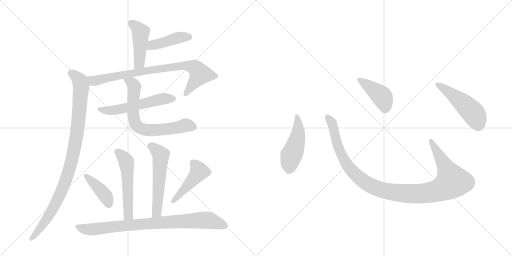
t = 0.00 s
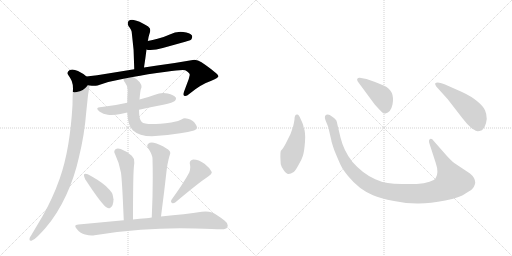
t = 2.26 s
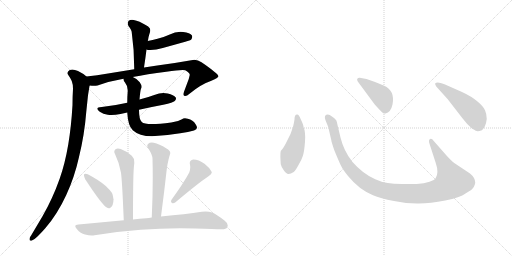
t = 4.52 s
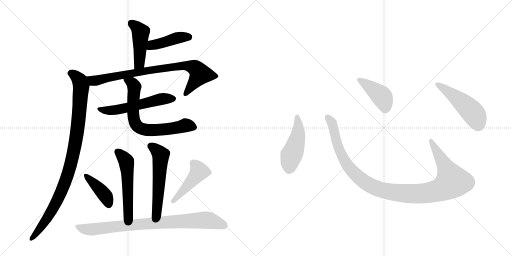
t = 6.78 s
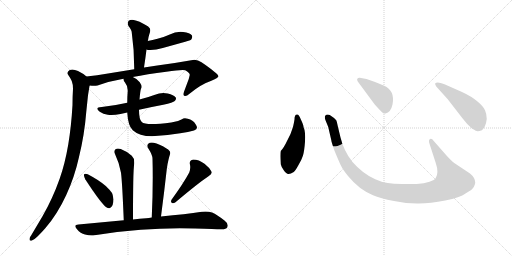
t = 9.04 s
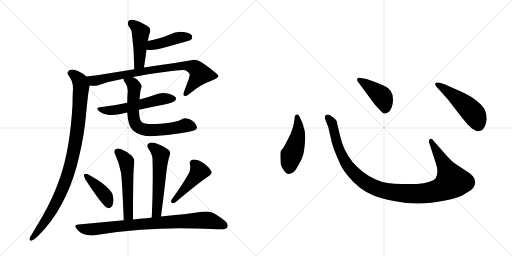
t = 11.30 s

The animated SVG that drew these frames (rendered in a browser with its animation timeline set to each time). Animation: 15 CSS @keyframes rules; one cycle of 11.30 s.

<svg version="1.1" viewBox="0 0 2048 1024" xmlns="http://www.w3.org/2000/svg">
  <g stroke="lightgray" stroke-dasharray="1,1" stroke-width="1" transform="scale(4, 4)">
    <line x1="0" y1="0" x2="256" y2="256"></line>
    <line x1="256" y1="0" x2="0" y2="256"></line>
    <line x1="128" y1="0" x2="128" y2="256"></line>
    <line x1="0" y1="128" x2="256" y2="128"></line>
    <line x1="256" y1="0" x2="512" y2="256"></line>
    <line x1="512" y1="0" x2="256" y2="256"></line>
    <line x1="384" y1="0" x2="384" y2="256"></line>
    <line x1="256" y1="128" x2="512" y2="128"></line>
  </g>
<g transform="scale(1, -1) translate(0, -850)">
   <style type="text/css">
    @keyframes keyframes0 {
      from {
       stroke: black;
       stroke-dashoffset: 454;
       stroke-width: 128;
       }
       60% {
       animation-timing-function: step-end;
       stroke: black;
       stroke-dashoffset: 0;
       stroke-width: 128;
       }
       to {
       stroke: black;
       stroke-width: 1024;
       }
       }
       #make-me-a-hanzi-animation-0 {
         animation: keyframes0 0.619466s both;
         animation-delay: 0.000000s;
         animation-timing-function: linear;
       }
    @keyframes keyframes1 {
      from {
       stroke: black;
       stroke-dashoffset: 429;
       stroke-width: 128;
       }
       58% {
       animation-timing-function: step-end;
       stroke: black;
       stroke-dashoffset: 0;
       stroke-width: 128;
       }
       to {
       stroke: black;
       stroke-width: 1024;
       }
       }
       #make-me-a-hanzi-animation-1 {
         animation: keyframes1 0.599121s both;
         animation-delay: 0.619466s;
         animation-timing-function: linear;
       }
    @keyframes keyframes2 {
      from {
       stroke: black;
       stroke-dashoffset: 824;
       stroke-width: 128;
       }
       73% {
       animation-timing-function: step-end;
       stroke: black;
       stroke-dashoffset: 0;
       stroke-width: 128;
       }
       to {
       stroke: black;
       stroke-width: 1024;
       }
       }
       #make-me-a-hanzi-animation-2 {
         animation: keyframes2 0.920573s both;
         animation-delay: 1.218587s;
         animation-timing-function: linear;
       }
    @keyframes keyframes3 {
      from {
       stroke: black;
       stroke-dashoffset: 984;
       stroke-width: 128;
       }
       76% {
       animation-timing-function: step-end;
       stroke: black;
       stroke-dashoffset: 0;
       stroke-width: 128;
       }
       to {
       stroke: black;
       stroke-width: 1024;
       }
       }
       #make-me-a-hanzi-animation-3 {
         animation: keyframes3 1.050781s both;
         animation-delay: 2.139160s;
         animation-timing-function: linear;
       }
    @keyframes keyframes4 {
      from {
       stroke: black;
       stroke-dashoffset: 558;
       stroke-width: 128;
       }
       64% {
       animation-timing-function: step-end;
       stroke: black;
       stroke-dashoffset: 0;
       stroke-width: 128;
       }
       to {
       stroke: black;
       stroke-width: 1024;
       }
       }
       #make-me-a-hanzi-animation-4 {
         animation: keyframes4 0.704102s both;
         animation-delay: 3.189941s;
         animation-timing-function: linear;
       }
    @keyframes keyframes5 {
      from {
       stroke: black;
       stroke-dashoffset: 697;
       stroke-width: 128;
       }
       69% {
       animation-timing-function: step-end;
       stroke: black;
       stroke-dashoffset: 0;
       stroke-width: 128;
       }
       to {
       stroke: black;
       stroke-width: 1024;
       }
       }
       #make-me-a-hanzi-animation-5 {
         animation: keyframes5 0.817220s both;
         animation-delay: 3.894043s;
         animation-timing-function: linear;
       }
    @keyframes keyframes6 {
      from {
       stroke: black;
       stroke-dashoffset: 538;
       stroke-width: 128;
       }
       64% {
       animation-timing-function: step-end;
       stroke: black;
       stroke-dashoffset: 0;
       stroke-width: 128;
       }
       to {
       stroke: black;
       stroke-width: 1024;
       }
       }
       #make-me-a-hanzi-animation-6 {
         animation: keyframes6 0.687826s both;
         animation-delay: 4.711263s;
         animation-timing-function: linear;
       }
    @keyframes keyframes7 {
      from {
       stroke: black;
       stroke-dashoffset: 561;
       stroke-width: 128;
       }
       65% {
       animation-timing-function: step-end;
       stroke: black;
       stroke-dashoffset: 0;
       stroke-width: 128;
       }
       to {
       stroke: black;
       stroke-width: 1024;
       }
       }
       #make-me-a-hanzi-animation-7 {
         animation: keyframes7 0.706543s both;
         animation-delay: 5.399089s;
         animation-timing-function: linear;
       }
    @keyframes keyframes8 {
      from {
       stroke: black;
       stroke-dashoffset: 410;
       stroke-width: 128;
       }
       57% {
       animation-timing-function: step-end;
       stroke: black;
       stroke-dashoffset: 0;
       stroke-width: 128;
       }
       to {
       stroke: black;
       stroke-width: 1024;
       }
       }
       #make-me-a-hanzi-animation-8 {
         animation: keyframes8 0.583659s both;
         animation-delay: 6.105632s;
         animation-timing-function: linear;
       }
    @keyframes keyframes9 {
      from {
       stroke: black;
       stroke-dashoffset: 456;
       stroke-width: 128;
       }
       60% {
       animation-timing-function: step-end;
       stroke: black;
       stroke-dashoffset: 0;
       stroke-width: 128;
       }
       to {
       stroke: black;
       stroke-width: 1024;
       }
       }
       #make-me-a-hanzi-animation-9 {
         animation: keyframes9 0.621094s both;
         animation-delay: 6.689290s;
         animation-timing-function: linear;
       }
    @keyframes keyframes10 {
      from {
       stroke: black;
       stroke-dashoffset: 848;
       stroke-width: 128;
       }
       73% {
       animation-timing-function: step-end;
       stroke: black;
       stroke-dashoffset: 0;
       stroke-width: 128;
       }
       to {
       stroke: black;
       stroke-width: 1024;
       }
       }
       #make-me-a-hanzi-animation-10 {
         animation: keyframes10 0.940104s both;
         animation-delay: 7.310384s;
         animation-timing-function: linear;
       }
    @keyframes keyframes11 {
      from {
       stroke: black;
       stroke-dashoffset: 474;
       stroke-width: 128;
       }
       61% {
       animation-timing-function: step-end;
       stroke: black;
       stroke-dashoffset: 0;
       stroke-width: 128;
       }
       to {
       stroke: black;
       stroke-width: 1024;
       }
       }
       #make-me-a-hanzi-animation-11 {
         animation: keyframes11 0.635742s both;
         animation-delay: 8.250488s;
         animation-timing-function: linear;
       }
    @keyframes keyframes12 {
      from {
       stroke: black;
       stroke-dashoffset: 1118;
       stroke-width: 128;
       }
       78% {
       animation-timing-function: step-end;
       stroke: black;
       stroke-dashoffset: 0;
       stroke-width: 128;
       }
       to {
       stroke: black;
       stroke-width: 1024;
       }
       }
       #make-me-a-hanzi-animation-12 {
         animation: keyframes12 1.159831s both;
         animation-delay: 8.886230s;
         animation-timing-function: linear;
       }
    @keyframes keyframes13 {
      from {
       stroke: black;
       stroke-dashoffset: 422;
       stroke-width: 128;
       }
       58% {
       animation-timing-function: step-end;
       stroke: black;
       stroke-dashoffset: 0;
       stroke-width: 128;
       }
       to {
       stroke: black;
       stroke-width: 1024;
       }
       }
       #make-me-a-hanzi-animation-13 {
         animation: keyframes13 0.593424s both;
         animation-delay: 10.046061s;
         animation-timing-function: linear;
       }
    @keyframes keyframes14 {
      from {
       stroke: black;
       stroke-dashoffset: 501;
       stroke-width: 128;
       }
       62% {
       animation-timing-function: step-end;
       stroke: black;
       stroke-dashoffset: 0;
       stroke-width: 128;
       }
       to {
       stroke: black;
       stroke-width: 1024;
       }
       }
       #make-me-a-hanzi-animation-14 {
         animation: keyframes14 0.657715s both;
         animation-delay: 10.639486s;
         animation-timing-function: linear;
       }
</style>
<path d="M 576 580 Q 582 619 586 652 L 591 686 L 592 689 Q 594 703 597 712 Q 600 722 601 726 L 601 730 Q 601 740 586 748 Q 556 767 535 770 Q 531 771 528 771 Q 519 771 514 766 Q 511 761 511 756 Q 511 751 514 746 Q 527 730 527 720 Q 537 651 537 573 C 537 543 571 550 576 580 Z" fill="lightgray"></path> 
<path d="M 586 652 Q 591 650 597 650 L 602 650 Q 624 650 651 658 L 741 683 Q 762 689 765 692 Q 769 698 769 703 Q 769 705 768 708 Q 760 719 733 722 Q 728 723 722 723 Q 699 723 679 712 Q 655 701 630 695 Q 610 689 591 686 C 561 681 557 660 586 652 Z" fill="lightgray"></path> 
<path d="M 531 542 Q 587 553 665 563 Q 711 570 731 570 Q 737 570 741 569 Q 759 558 759 551 L 759 550 L 755 534 L 736 483 Q 734 477 734 473 Q 734 469 737 467 Q 739 466 741 466 Q 748 466 758 475 Q 804 513 843 526 Q 874 539 874 545 Q 872 556 806 601 Q 792 611 778 611 Q 771 611 765 609 Q 704 598 629 588 L 576 580 L 537 573 L 432 556 Q 388 548 346 544 C 316 541 329 510 359 508 Q 367 507 375 507 Q 383 507 390 508 Q 440 526 494 535 L 531 542 Z" fill="lightgray"></path> 
<path d="M 346 544 Q 331 557 312 566 Q 299 572 289 572 Q 284 572 279 570 Q 270 565 270 558 Q 270 555 273 550 Q 281 539 287 526 Q 292 513 292 495 Q 290 464 290 430 Q 285 344 273 272 Q 260 196 239 136 Q 210 54 170 -15 L 125 -91 Q 118 -99 118 -105 L 118 -108 Q 118 -113 124 -113 L 126 -113 Q 136 -110 151 -95 Q 168 -78 181 -63 Q 229 -8 265 70 Q 298 141 316 222 Q 338 312 345 402 L 352 469 L 358 506 L 359 508 C 363 531 363 531 346 544 Z" fill="lightgray"></path> 
<path d="M 407 422 Q 389 421 389 415 Q 389 411 399 403 Q 413 394 431 391 Q 438 390 446 390 Q 462 390 482 394 L 509 400 L 556 411 Q 605 422 653 431 Q 693 440 699 446 Q 704 452 704 456 Q 704 458 703 460 Q 695 470 671 476 Q 662 478 653 478 Q 636 478 620 471 Q 588 459 558 452 L 509 439 Q 461 428 407 422 Z" fill="lightgray"></path> 
<path d="M 509 400 Q 512 347 531 329 Q 557 305 608 305 Q 661 307 721 317 Q 754 321 776 328 Q 788 332 788 340 Q 788 345 783 352 Q 772 371 751 375 Q 745 377 740 377 Q 732 377 728 373 Q 712 363 685 360 Q 637 354 608 354 Q 575 354 567 362 Q 556 372 556 411 L 558 452 Q 561 488 564 495 Q 566 499 566 503 Q 566 511 559 521 Q 547 536 531 542 C 504 556 484 563 494 535 Q 494 526 500 520 Q 511 507 511 488 Q 509 463 509 439 L 509 400 Z" fill="lightgray"></path> 
<path d="M 532 -28 Q 532 62 533 119 Q 534 180 537 195 L 537 201 Q 537 218 527 227 Q 507 245 483 254 Q 477 256 472 256 Q 466 256 462 253 Q 457 249 457 243 Q 457 239 460 234 Q 478 196 484 159 Q 489 120 495 -31 C 496 -61 532 -58 532 -28 Z" fill="lightgray"></path> 
<path d="M 644 -16 Q 657 83 667 173 Q 670 196 674 211 Q 677 224 680 233 Q 681 235 681 238 Q 681 248 666 256 Q 636 275 615 279 Q 611 280 607 280 Q 598 280 593 275 Q 589 271 589 267 Q 589 261 594 255 Q 610 230 610 215 Q 611 179 611 141 Q 611 64 607 -20 C 606 -50 640 -46 644 -16 Z" fill="lightgray"></path> 
<path d="M 336 152 L 336 149 Q 336 143 341 133 Q 394 51 421 24 Q 429 17 435 17 Q 438 17 440 18 Q 454 25 454 53 Q 452 71 448 78 Q 439 91 423 106 Q 397 129 351 153 Q 346 155 342 155 Q 338 155 336 152 Z" fill="lightgray"></path> 
<path d="M 686 51 Q 684 47 684 45 Q 684 40 688 38 Q 690 37 692 37 Q 696 37 702 41 Q 792 117 834 145 Q 847 153 847 160 L 847 162 Q 839 179 818 195 Q 795 212 773 212 Q 759 210 759 198 Q 759 195 760 191 Q 761 186 761 181 Q 761 171 757 160 Q 734 117 686 51 Z" fill="lightgray"></path> 
<path d="M 607 -20 Q 595 -22 585 -23 Q 559 -25 532 -28 L 495 -31 L 314 -48 Q 301 -49 301 -55 Q 301 -59 308 -67 Q 322 -84 340 -88 Q 355 -92 367 -92 Q 373 -92 378 -91 Q 466 -76 563 -69 Q 639 -63 719 -63 Q 749 -63 780 -64 Q 862 -67 883 -67 L 887 -67 Q 905 -67 909 -59 Q 911 -55 911 -52 Q 911 -42 899 -33 Q 869 -9 848 0 Q 837 4 822 4 Q 815 4 807 3 Q 743 -7 644 -16 L 607 -20 Z" fill="lightgray"></path> 
<path d="M 1178 372 Q 1176 359 1172 342 L 1162 314 L 1149 288 Q 1135 258 1123 246 Q 1120 236 1123 193 Q 1125 183 1135 169 Q 1146 154 1153 154 Q 1161 153 1175 162 Q 1182 168 1194 190 Q 1207 212 1212 228 Q 1217 244 1220 283 Q 1223 322 1214 342 Q 1215 348 1203 373 Q 1196 392 1189 392 Q 1178 393 1178 372 Z" fill="lightgray"></path> 
<path d="M 1786 228 L 1735 286 Q 1727 298 1720 294 Q 1713 289 1718 275 L 1743 198 Q 1756 160 1743 138 Q 1739 130 1718 123 Q 1697 115 1667 114 L 1608 114 Q 1573 115 1551 118 Q 1529 120 1501 133 Q 1451 155 1410 202 Q 1375 246 1362 300 L 1351 346 Q 1348 363 1345 369 Q 1338 378 1319 390 Q 1307 395 1300 386 Q 1298 378 1302 369 L 1313 342 L 1325 290 Q 1325 284 1338 247 Q 1354 208 1363 189 Q 1372 170 1393 145 Q 1435 93 1492 69 Q 1521 56 1576 46 Q 1631 35 1676 36 Q 1721 36 1781 48 Q 1841 60 1862 76 Q 1891 92 1895 102 Q 1900 112 1901 119 Q 1901 139 1880 156 L 1817 198 Q 1805 207 1786 228 Z" fill="lightgray"></path> 
<path d="M 1431 524 L 1499 432 Q 1518 411 1526 403 Q 1535 394 1542 396 Q 1563 400 1570 432 Q 1581 489 1534 508 Q 1504 522 1489 526 L 1466 534 L 1439 539 Q 1434 540 1430 536 Q 1426 532 1431 524 Z" fill="lightgray"></path> 
<path d="M 1791 453 L 1849 378 Q 1870 350 1889 335 Q 1906 325 1910 325 Q 1914 324 1928 329 Q 1943 342 1947 374 Q 1947 394 1940 409 Q 1934 424 1910 444 Q 1887 464 1848 482 L 1778 513 Q 1749 525 1741 517 Q 1739 514 1745 504 L 1791 453 Z" fill="lightgray"></path> 
      <clipPath id="make-me-a-hanzi-clip-0">
      <path d="M 576 580 Q 582 619 586 652 L 591 686 L 592 689 Q 594 703 597 712 Q 600 722 601 726 L 601 730 Q 601 740 586 748 Q 556 767 535 770 Q 531 771 528 771 Q 519 771 514 766 Q 511 761 511 756 Q 511 751 514 746 Q 527 730 527 720 Q 537 651 537 573 C 537 543 571 550 576 580 Z" fill="lightgray"></path>
      </clipPath>
      <path clip-path="url(#make-me-a-hanzi-clip-0)" d="M 525 757 L 563 721 L 559 606 L 542 581 " fill="none" id="make-me-a-hanzi-animation-0" stroke-dasharray="326 652" stroke-linecap="round"></path>

      <clipPath id="make-me-a-hanzi-clip-1">
      <path d="M 586 652 Q 591 650 597 650 L 602 650 Q 624 650 651 658 L 741 683 Q 762 689 765 692 Q 769 698 769 703 Q 769 705 768 708 Q 760 719 733 722 Q 728 723 722 723 Q 699 723 679 712 Q 655 701 630 695 Q 610 689 591 686 C 561 681 557 660 586 652 Z" fill="lightgray"></path>
      </clipPath>
      <path clip-path="url(#make-me-a-hanzi-clip-1)" d="M 593 657 L 608 669 L 705 698 L 757 703 " fill="none" id="make-me-a-hanzi-animation-1" stroke-dasharray="301 602" stroke-linecap="round"></path>

      <clipPath id="make-me-a-hanzi-clip-2">
      <path d="M 531 542 Q 587 553 665 563 Q 711 570 731 570 Q 737 570 741 569 Q 759 558 759 551 L 759 550 L 755 534 L 736 483 Q 734 477 734 473 Q 734 469 737 467 Q 739 466 741 466 Q 748 466 758 475 Q 804 513 843 526 Q 874 539 874 545 Q 872 556 806 601 Q 792 611 778 611 Q 771 611 765 609 Q 704 598 629 588 L 576 580 L 537 573 L 432 556 Q 388 548 346 544 C 316 541 329 510 359 508 Q 367 507 375 507 Q 383 507 390 508 Q 440 526 494 535 L 531 542 Z" fill="lightgray"></path>
      </clipPath>
      <path clip-path="url(#make-me-a-hanzi-clip-2)" d="M 354 540 L 373 527 L 384 528 L 517 556 L 703 584 L 747 587 L 776 581 L 795 564 L 799 551 L 741 473 " fill="none" id="make-me-a-hanzi-animation-2" stroke-dasharray="696 1392" stroke-linecap="round"></path>

      <clipPath id="make-me-a-hanzi-clip-3">
      <path d="M 346 544 Q 331 557 312 566 Q 299 572 289 572 Q 284 572 279 570 Q 270 565 270 558 Q 270 555 273 550 Q 281 539 287 526 Q 292 513 292 495 Q 290 464 290 430 Q 285 344 273 272 Q 260 196 239 136 Q 210 54 170 -15 L 125 -91 Q 118 -99 118 -105 L 118 -108 Q 118 -113 124 -113 L 126 -113 Q 136 -110 151 -95 Q 168 -78 181 -63 Q 229 -8 265 70 Q 298 141 316 222 Q 338 312 345 402 L 352 469 L 358 506 L 359 508 C 363 531 363 531 346 544 Z" fill="lightgray"></path>
      </clipPath>
      <path clip-path="url(#make-me-a-hanzi-clip-3)" d="M 282 558 L 315 533 L 324 505 L 314 368 L 290 220 L 262 125 L 227 43 L 181 -35 L 124 -106 " fill="none" id="make-me-a-hanzi-animation-3" stroke-dasharray="856 1712" stroke-linecap="round"></path>

      <clipPath id="make-me-a-hanzi-clip-4">
      <path d="M 407 422 Q 389 421 389 415 Q 389 411 399 403 Q 413 394 431 391 Q 438 390 446 390 Q 462 390 482 394 L 509 400 L 556 411 Q 605 422 653 431 Q 693 440 699 446 Q 704 452 704 456 Q 704 458 703 460 Q 695 470 671 476 Q 662 478 653 478 Q 636 478 620 471 Q 588 459 558 452 L 509 439 Q 461 428 407 422 Z" fill="lightgray"></path>
      </clipPath>
      <path clip-path="url(#make-me-a-hanzi-clip-4)" d="M 397 412 L 440 407 L 472 411 L 649 455 L 693 455 " fill="none" id="make-me-a-hanzi-animation-4" stroke-dasharray="430 860" stroke-linecap="round"></path>

      <clipPath id="make-me-a-hanzi-clip-5">
      <path d="M 509 400 Q 512 347 531 329 Q 557 305 608 305 Q 661 307 721 317 Q 754 321 776 328 Q 788 332 788 340 Q 788 345 783 352 Q 772 371 751 375 Q 745 377 740 377 Q 732 377 728 373 Q 712 363 685 360 Q 637 354 608 354 Q 575 354 567 362 Q 556 372 556 411 L 558 452 Q 561 488 564 495 Q 566 499 566 503 Q 566 511 559 521 Q 547 536 531 542 C 504 556 484 563 494 535 Q 494 526 500 520 Q 511 507 511 488 Q 509 463 509 439 L 509 400 Z" fill="lightgray"></path>
      </clipPath>
      <path clip-path="url(#make-me-a-hanzi-clip-5)" d="M 501 532 L 528 519 L 536 508 L 532 392 L 538 363 L 550 344 L 587 330 L 667 333 L 742 348 L 775 342 " fill="none" id="make-me-a-hanzi-animation-5" stroke-dasharray="569 1138" stroke-linecap="round"></path>

      <clipPath id="make-me-a-hanzi-clip-6">
      <path d="M 532 -28 Q 532 62 533 119 Q 534 180 537 195 L 537 201 Q 537 218 527 227 Q 507 245 483 254 Q 477 256 472 256 Q 466 256 462 253 Q 457 249 457 243 Q 457 239 460 234 Q 478 196 484 159 Q 489 120 495 -31 C 496 -61 532 -58 532 -28 Z" fill="lightgray"></path>
      </clipPath>
      <path clip-path="url(#make-me-a-hanzi-clip-6)" d="M 471 243 L 503 208 L 507 195 L 514 -2 L 512 -12 L 500 -19 " fill="none" id="make-me-a-hanzi-animation-6" stroke-dasharray="410 820" stroke-linecap="round"></path>

      <clipPath id="make-me-a-hanzi-clip-7">
      <path d="M 644 -16 Q 657 83 667 173 Q 670 196 674 211 Q 677 224 680 233 Q 681 235 681 238 Q 681 248 666 256 Q 636 275 615 279 Q 611 280 607 280 Q 598 280 593 275 Q 589 271 589 267 Q 589 261 594 255 Q 610 230 610 215 Q 611 179 611 141 Q 611 64 607 -20 C 606 -50 640 -46 644 -16 Z" fill="lightgray"></path>
      </clipPath>
      <path clip-path="url(#make-me-a-hanzi-clip-7)" d="M 602 265 L 624 252 L 643 230 L 629 11 L 624 -3 L 612 -13 " fill="none" id="make-me-a-hanzi-animation-7" stroke-dasharray="433 866" stroke-linecap="round"></path>

      <clipPath id="make-me-a-hanzi-clip-8">
      <path d="M 336 152 L 336 149 Q 336 143 341 133 Q 394 51 421 24 Q 429 17 435 17 Q 438 17 440 18 Q 454 25 454 53 Q 452 71 448 78 Q 439 91 423 106 Q 397 129 351 153 Q 346 155 342 155 Q 338 155 336 152 Z" fill="lightgray"></path>
      </clipPath>
      <path clip-path="url(#make-me-a-hanzi-clip-8)" d="M 341 151 L 424 64 L 435 32 " fill="none" id="make-me-a-hanzi-animation-8" stroke-dasharray="282 564" stroke-linecap="round"></path>

      <clipPath id="make-me-a-hanzi-clip-9">
      <path d="M 686 51 Q 684 47 684 45 Q 684 40 688 38 Q 690 37 692 37 Q 696 37 702 41 Q 792 117 834 145 Q 847 153 847 160 L 847 162 Q 839 179 818 195 Q 795 212 773 212 Q 759 210 759 198 Q 759 195 760 191 Q 761 186 761 181 Q 761 171 757 160 Q 734 117 686 51 Z" fill="lightgray"></path>
      </clipPath>
      <path clip-path="url(#make-me-a-hanzi-clip-9)" d="M 773 198 L 797 164 L 692 45 " fill="none" id="make-me-a-hanzi-animation-9" stroke-dasharray="328 656" stroke-linecap="round"></path>

      <clipPath id="make-me-a-hanzi-clip-10">
      <path d="M 607 -20 Q 595 -22 585 -23 Q 559 -25 532 -28 L 495 -31 L 314 -48 Q 301 -49 301 -55 Q 301 -59 308 -67 Q 322 -84 340 -88 Q 355 -92 367 -92 Q 373 -92 378 -91 Q 466 -76 563 -69 Q 639 -63 719 -63 Q 749 -63 780 -64 Q 862 -67 883 -67 L 887 -67 Q 905 -67 909 -59 Q 911 -55 911 -52 Q 911 -42 899 -33 Q 869 -9 848 0 Q 837 4 822 4 Q 815 4 807 3 Q 743 -7 644 -16 L 607 -20 Z" fill="lightgray"></path>
      </clipPath>
      <path clip-path="url(#make-me-a-hanzi-clip-10)" d="M 311 -57 L 362 -68 L 567 -46 L 806 -31 L 839 -32 L 897 -52 " fill="none" id="make-me-a-hanzi-animation-10" stroke-dasharray="720 1440" stroke-linecap="round"></path>

      <clipPath id="make-me-a-hanzi-clip-11">
      <path d="M 1178 372 Q 1176 359 1172 342 L 1162 314 L 1149 288 Q 1135 258 1123 246 Q 1120 236 1123 193 Q 1125 183 1135 169 Q 1146 154 1153 154 Q 1161 153 1175 162 Q 1182 168 1194 190 Q 1207 212 1212 228 Q 1217 244 1220 283 Q 1223 322 1214 342 Q 1215 348 1203 373 Q 1196 392 1189 392 Q 1178 393 1178 372 Z" fill="lightgray"></path>
      </clipPath>
      <path clip-path="url(#make-me-a-hanzi-clip-11)" d="M 1188 383 L 1193 320 L 1159 205 L 1155 170 " fill="none" id="make-me-a-hanzi-animation-11" stroke-dasharray="346 692" stroke-linecap="round"></path>

      <clipPath id="make-me-a-hanzi-clip-12">
      <path d="M 1786 228 L 1735 286 Q 1727 298 1720 294 Q 1713 289 1718 275 L 1743 198 Q 1756 160 1743 138 Q 1739 130 1718 123 Q 1697 115 1667 114 L 1608 114 Q 1573 115 1551 118 Q 1529 120 1501 133 Q 1451 155 1410 202 Q 1375 246 1362 300 L 1351 346 Q 1348 363 1345 369 Q 1338 378 1319 390 Q 1307 395 1300 386 Q 1298 378 1302 369 L 1313 342 L 1325 290 Q 1325 284 1338 247 Q 1354 208 1363 189 Q 1372 170 1393 145 Q 1435 93 1492 69 Q 1521 56 1576 46 Q 1631 35 1676 36 Q 1721 36 1781 48 Q 1841 60 1862 76 Q 1891 92 1895 102 Q 1900 112 1901 119 Q 1901 139 1880 156 L 1817 198 Q 1805 207 1786 228 Z" fill="lightgray"></path>
      </clipPath>
      <path clip-path="url(#make-me-a-hanzi-clip-12)" d="M 1309 381 L 1331 349 L 1351 263 L 1391 186 L 1462 119 L 1498 100 L 1543 86 L 1619 76 L 1710 78 L 1764 92 L 1809 124 L 1724 287 " fill="none" id="make-me-a-hanzi-animation-12" stroke-dasharray="990 1980" stroke-linecap="round"></path>

      <clipPath id="make-me-a-hanzi-clip-13">
      <path d="M 1431 524 L 1499 432 Q 1518 411 1526 403 Q 1535 394 1542 396 Q 1563 400 1570 432 Q 1581 489 1534 508 Q 1504 522 1489 526 L 1466 534 L 1439 539 Q 1434 540 1430 536 Q 1426 532 1431 524 Z" fill="lightgray"></path>
      </clipPath>
      <path clip-path="url(#make-me-a-hanzi-clip-13)" d="M 1437 531 L 1526 465 L 1540 432 L 1540 413 " fill="none" id="make-me-a-hanzi-animation-13" stroke-dasharray="294 588" stroke-linecap="round"></path>

      <clipPath id="make-me-a-hanzi-clip-14">
      <path d="M 1791 453 L 1849 378 Q 1870 350 1889 335 Q 1906 325 1910 325 Q 1914 324 1928 329 Q 1943 342 1947 374 Q 1947 394 1940 409 Q 1934 424 1910 444 Q 1887 464 1848 482 L 1778 513 Q 1749 525 1741 517 Q 1739 514 1745 504 L 1791 453 Z" fill="lightgray"></path>
      </clipPath>
      <path clip-path="url(#make-me-a-hanzi-clip-14)" d="M 1748 512 L 1828 457 L 1887 404 L 1902 384 L 1912 342 " fill="none" id="make-me-a-hanzi-animation-14" stroke-dasharray="373 746" stroke-linecap="round"></path>

</g>
</svg>
